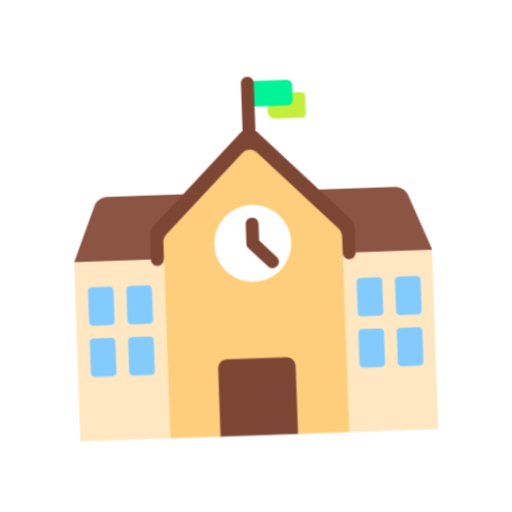
t = 0.00 s
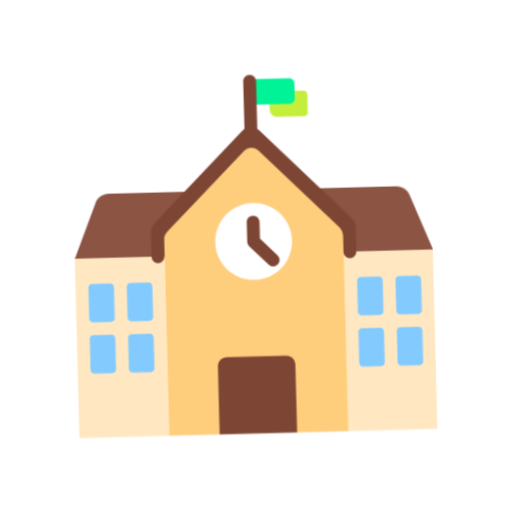
t = 0.40 s
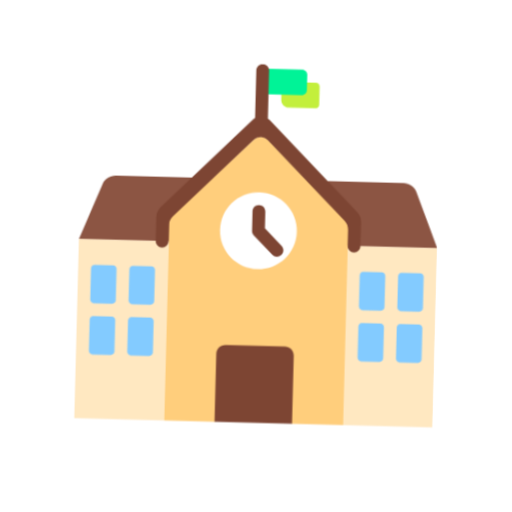
t = 1.20 s
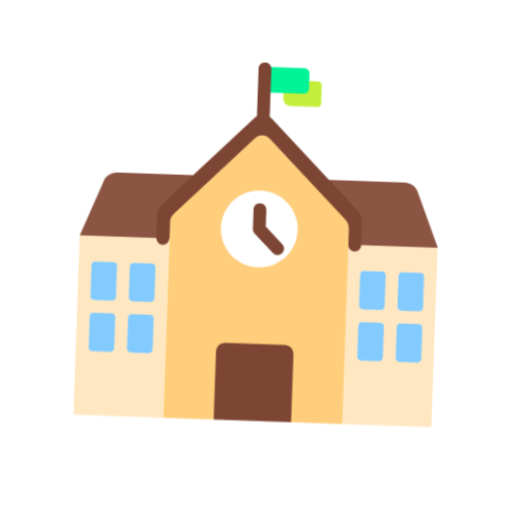
t = 1.60 s
t = 2.00 s: frame unchanged from t = 1.20 s, image omitted
t = 2.80 s: frame unchanged from t = 0.40 s, image omitted

The animated SVG that drew these frames (rendered in a browser with its animation timeline set to each time). Animation: 1 CSS @keyframes rule; one cycle of 3.20 s, repeats indefinitely.

<svg xmlns="http://www.w3.org/2000/svg" viewBox="0 0 320 320" role="img"><title>school</title><style>@media(prefers-reduced-motion:no-preference){.art{transform-origin:160px 210px;animation:float 3.2s ease-in-out infinite}@keyframes float{0%,100%{transform:translateY(0) rotate(-2deg)}50%{transform:translateY(-9px) rotate(2deg)}}}</style><g class="art"><svg viewBox="0 0 32 32" fill="none" xmlns="http://www.w3.org/2000/svg" x="32" y="32" width="256" height="256">
<path d="M30 16.01H2L3.71999 11.7C3.88999 11.27 4.29999 10.99 4.75999 10.99H27.24C27.7 10.99 28.11 11.27 28.28 11.7L30 16.01Z" fill="#8C5543"/>
<path d="M17.51 3.32996H20.2C20.36 3.32996 20.49 3.45996 20.49 3.61996V5.03996C20.49 5.19996 20.36 5.32996 20.2 5.32996H18.12C17.79 5.32996 17.52 5.05996 17.52 4.72996V3.32996H17.51Z" fill="#C3EF3C"/>
<path d="M19.1 4.32996H16V2.32996H19.1C19.32 2.32996 19.5 2.50996 19.5 2.72996V3.91996C19.51 4.14996 19.33 4.32996 19.1 4.32996Z" fill="#00F397"/>
<path opacity="0.7" d="M2 16H9V30H2V16ZM30 16H23V30H30V16Z" fill="#FFDEA7"/>
<path d="M22.72 13.96L16.57 7.89998C16.26 7.58998 15.76 7.58998 15.45 7.89998L9.30001 13.96C9.12001 14.14 9.01001 14.39 9.01001 14.64V15.84V16.22V30.01H12.9773L15.9912 28.8035L19.0051 30.01H23.01V16.21V15.83V14.63C23 14.38 22.9 14.14 22.72 13.96Z" fill="#FFCE7C"/>
<path d="M4.71999 21H3.28C3.13 21 3 20.87 3 20.72V18.28C3 18.13 3.13 18 3.28 18H4.71999C4.86999 18 5 18.13 5 18.28V20.72C5 20.88 4.87999 21 4.71999 21ZM8 20.72V18.28C8 18.13 7.86999 18 7.71999 18H6.28C6.13 18 6 18.13 6 18.28V20.72C6 20.87 6.13 21 6.28 21H7.71999C7.87999 21 8 20.88 8 20.72ZM5 24.72V22.28C5 22.13 4.86999 22 4.71999 22H3.28C3.13 22 3 22.13 3 22.28V24.72C3 24.87 3.13 25 3.28 25H4.71999C4.87999 25 5 24.88 5 24.72ZM8 24.72V22.28C8 22.13 7.86999 22 7.71999 22H6.28C6.13 22 6 22.13 6 22.28V24.72C6 24.87 6.13 25 6.28 25H7.71999C7.87999 25 8 24.88 8 24.72ZM25.72 21H24.28C24.13 21 24 20.87 24 20.72V18.28C24 18.13 24.13 18 24.28 18H25.72C25.87 18 26 18.13 26 18.28V20.72C26 20.88 25.88 21 25.72 21ZM27.28 21H28.72C28.88 21 29 20.88 29 20.72V18.28C29 18.13 28.87 18 28.72 18H27.28C27.13 18 27 18.13 27 18.28V20.72C27 20.87 27.13 21 27.28 21ZM25.72 25H24.28C24.13 25 24 24.87 24 24.72V22.28C24 22.13 24.13 22 24.28 22H25.72C25.87 22 26 22.13 26 22.28V24.72C26 24.88 25.88 25 25.72 25ZM27.28 25H28.72C28.88 25 29 24.88 29 24.72V22.28C29 22.13 28.87 22 28.72 22H27.28C27.13 22 27 22.13 27 22.28V24.72C27 24.87 27.13 25 27.28 25Z" fill="#83CBFF"/>
<path d="M16 18C17.6569 18 19 16.6569 19 15C19 13.3431 17.6569 12 16 12C14.3431 12 13 13.3431 13 15C13 16.6569 14.3431 18 16 18Z" fill="white"/>
<path d="M15.51 6.1994V2.47C15.51 2.21 15.72 2 15.98 2H16.04C16.3 2 16.51 2.21 16.51 2.47V6.21258C16.5559 6.2437 16.5995 6.27951 16.64 6.31999L23.67 13.35C23.88 13.56 24 13.84 24 14.14L23.99 15.96C24 15.97 24 15.99 24 16.01C24 16.29 23.78 16.51 23.5 16.51C23.22 16.51 23 16.29 23 16.01C23 16 23.0025 15.9925 23.005 15.985C23.0075 15.9775 23.01 15.97 23.01 15.96H23V14.75C23 14.49 22.89 14.24 22.71 14.06L16.56 7.91C16.25 7.6 15.75 7.6 15.44 7.91L9.28999 14.06C9.09999 14.24 9 14.49 9 14.75V15.96H8.99C8.99 15.97 8.9925 15.9775 8.995 15.985C8.9975 15.9925 9 16 9 16.01C9 16.29 8.78 16.51 8.5 16.51C8.22 16.51 8 16.29 8 16.01C8 16 8.0025 15.9925 8.005 15.985C8.0075 15.9775 8.00999 15.97 8.00999 15.96H8V14.14C8 13.85 8.11999 13.56 8.32999 13.35L15.36 6.31999C15.4063 6.27366 15.4567 6.23347 15.51 6.1994ZM15.5 14.91C15.5 14.9281 15.5009 14.946 15.5027 14.9636C15.4874 15.1077 15.5365 15.2565 15.65 15.37L17.13 16.85C17.22 16.95 17.35 17 17.48 17C17.61 17 17.73 16.95 17.84 16.85C18.04 16.65 18.04 16.34 17.84 16.14L16.5 14.8V13.5C16.5 13.22 16.28 13 16 13C15.72 13 15.5 13.22 15.5 13.5V14.91ZM19.01 30H12.96V24.7C12.96 24.31 13.27 24 13.66 24H18.31C18.7 24 19.01 24.31 19.01 24.7V30Z" fill="#7D4533"/>
</svg>
</g></svg>
